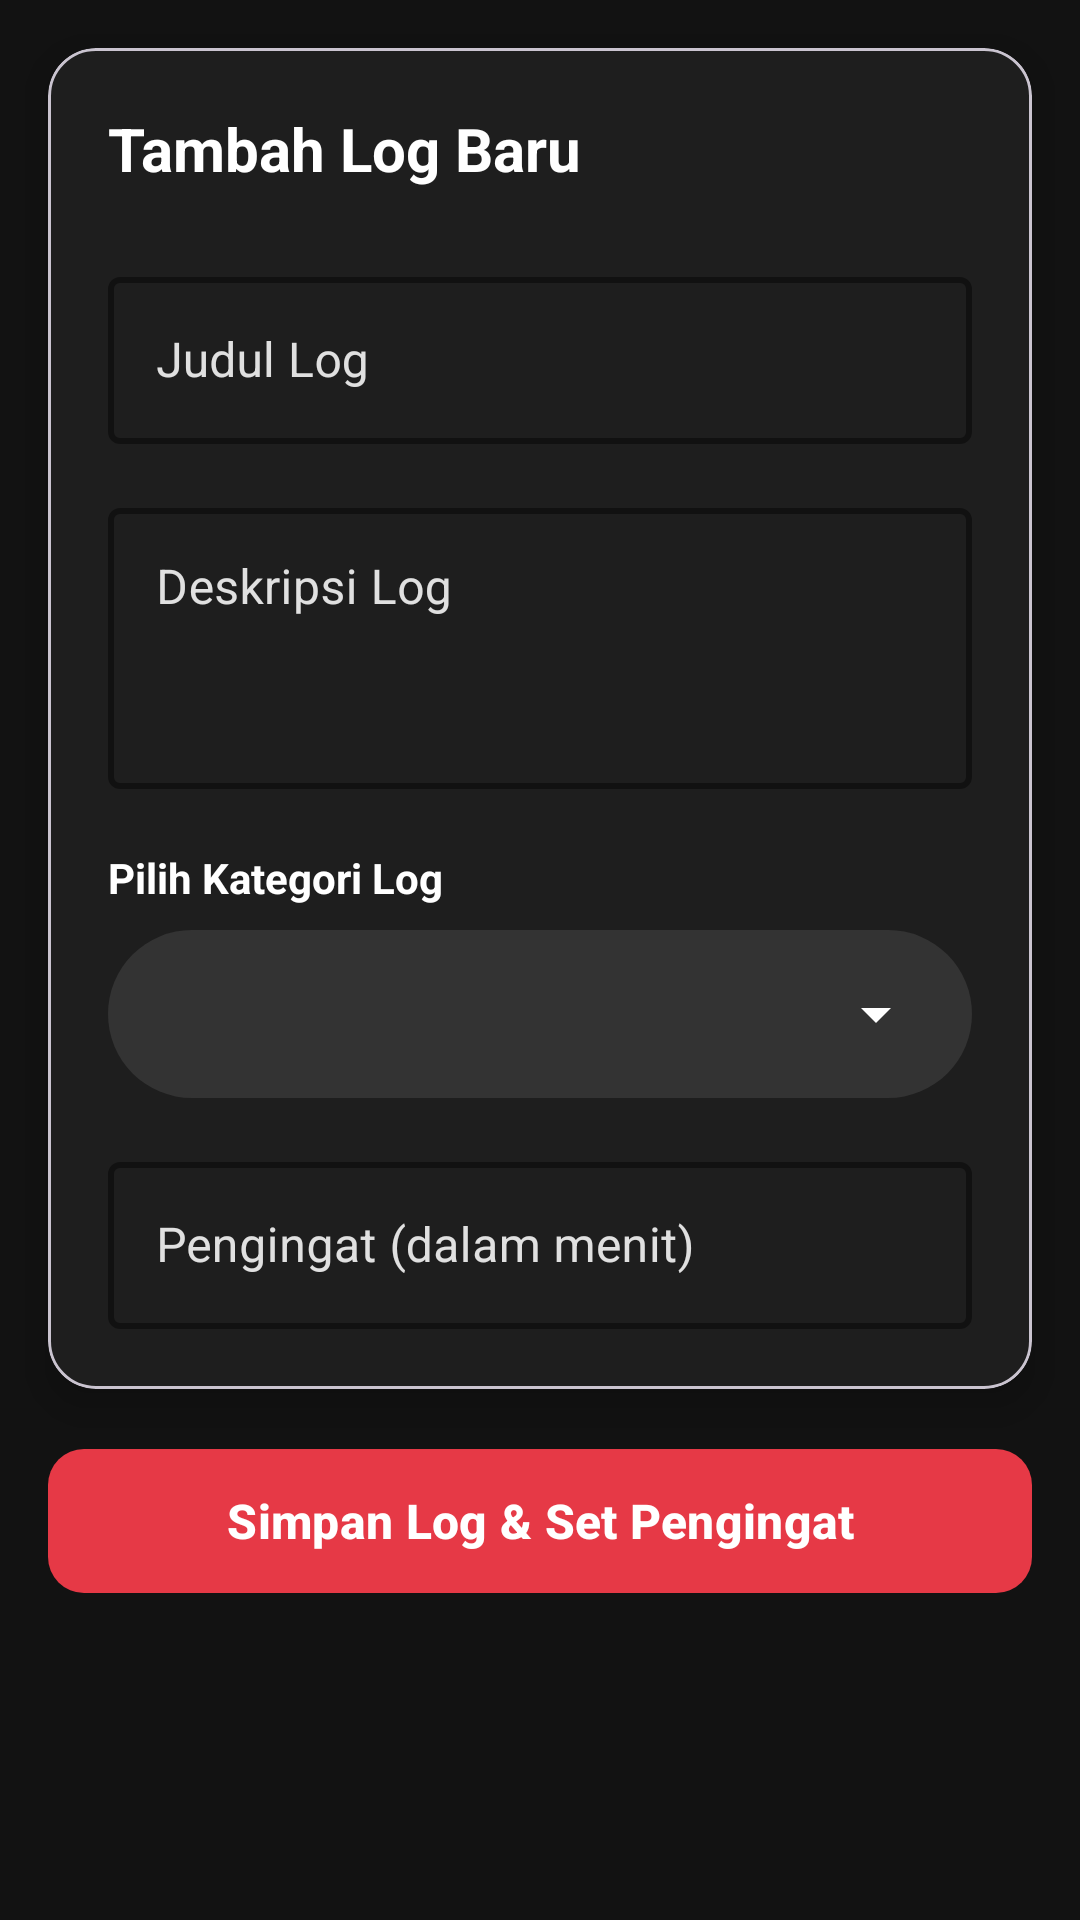

Layout XML and referenced resources for this Android screen:
<!-- AndroidManifest.xml: application theme Theme.Filbert_Chrome -->
<!-- res/layout/fragment_add_log.xml -->
<?xml version="1.0" encoding="utf-8"?>
<androidx.constraintlayout.widget.ConstraintLayout xmlns:android="http://schemas.android.com/apk/res/android"
    xmlns:app="http://schemas.android.com/apk/res-auto"
    android:layout_width="match_parent"
    android:layout_height="wrap_content"
    android:background="@color/dark_background"
    android:paddingBottom="24dp">

    <com.google.android.material.card.MaterialCardView
        android:id="@+id/cardForm"
        android:layout_width="match_parent"
        android:layout_height="wrap_content"
        android:layout_margin="16dp"
        app:cardBackgroundColor="@color/dark_surface"
        app:cardCornerRadius="16dp"
        app:cardElevation="8dp"
        app:layout_constraintTop_toTopOf="parent">

        <LinearLayout
            android:layout_width="match_parent"
            android:layout_height="wrap_content"
            android:orientation="vertical"
            android:padding="20dp">

            <TextView
                android:layout_width="wrap_content"
                android:layout_height="wrap_content"
                android:text="Tambah Log Baru"
                android:textColor="@color/white"
                android:textSize="20sp"
                android:textStyle="bold"
                android:layout_marginBottom="24dp"/>

            <com.google.android.material.textfield.TextInputLayout
                android:layout_width="match_parent"
                android:layout_height="wrap_content"
                android:hint="Judul Log"
                android:textColorHint="#E0E0E0"
                app:hintTextColor="@color/brand_red"
                app:boxStrokeColor="@color/brand_red"
                app:boxStrokeWidth="2dp"
                style="@style/Widget.MaterialComponents.TextInputLayout.OutlinedBox">

                <com.google.android.material.textfield.TextInputEditText
                    android:id="@+id/etTitle"
                    android:layout_width="match_parent"
                    android:layout_height="wrap_content"
                    android:textColor="@color/white"
                    android:textSize="16sp" />
            </com.google.android.material.textfield.TextInputLayout>

            <com.google.android.material.textfield.TextInputLayout
                android:layout_width="match_parent"
                android:layout_height="wrap_content"
                android:layout_marginTop="16dp"
                android:hint="Deskripsi Log"
                android:textColorHint="#E0E0E0"
                app:hintTextColor="@color/brand_red"
                app:boxStrokeColor="@color/brand_red"
                app:boxStrokeWidth="2dp"
                style="@style/Widget.MaterialComponents.TextInputLayout.OutlinedBox">

                <com.google.android.material.textfield.TextInputEditText
                    android:id="@+id/etDescription"
                    android:layout_width="match_parent"
                    android:layout_height="wrap_content"
                    android:lines="3"
                    android:gravity="top"
                    android:textColor="@color/white"
                    android:textSize="16sp" />
            </com.google.android.material.textfield.TextInputLayout>

            <TextView
                android:layout_width="wrap_content"
                android:layout_height="wrap_content"
                android:layout_marginTop="20dp"
                android:text="Pilih Kategori Log"
                android:textColor="@color/white"
                android:textSize="14sp"
                android:textStyle="bold" />

            <FrameLayout
                android:layout_width="match_parent"
                android:layout_height="56dp"
                android:layout_marginTop="8dp"
                android:background="@drawable/rectangle"
                android:backgroundTint="#333333"
                android:paddingHorizontal="8dp">

                <Spinner
                    android:id="@+id/spinnerCategory"
                    android:layout_width="match_parent"
                    android:layout_height="match_parent"
                    android:backgroundTint="@color/white"
                    android:overlapAnchor="false" />
            </FrameLayout>

            <com.google.android.material.textfield.TextInputLayout
                android:layout_width="match_parent"
                android:layout_height="wrap_content"
                android:layout_marginTop="16dp"
                android:hint="Pengingat (dalam menit)"
                android:textColorHint="#E0E0E0"
                app:hintTextColor="@color/brand_red"
                app:boxStrokeColor="@color/brand_red"
                app:boxStrokeWidth="2dp"
                style="@style/Widget.MaterialComponents.TextInputLayout.OutlinedBox">

                <com.google.android.material.textfield.TextInputEditText
                    android:id="@+id/etReminderMinutes"
                    android:layout_width="match_parent"
                    android:layout_height="wrap_content"
                    android:inputType="number"
                    android:textColor="@color/white"
                    android:textSize="16sp" />
            </com.google.android.material.textfield.TextInputLayout>

        </LinearLayout>
    </com.google.android.material.card.MaterialCardView>

    <com.google.android.material.button.MaterialButton
        android:id="@+id/btnSave"
        android:layout_width="match_parent"
        android:layout_height="56dp"
        android:layout_marginHorizontal="16dp"
        android:layout_marginTop="16dp"
        android:text="Simpan Log &amp; Set Pengingat"
        android:textAllCaps="false"
        android:textSize="16sp"
        android:textStyle="bold"
        app:cornerRadius="12dp"
        app:backgroundTint="@color/brand_red"
        app:layout_constraintTop_toBottomOf="@id/cardForm" />

</androidx.constraintlayout.widget.ConstraintLayout>
<!-- resources referenced by this layout -->
<resources>
  <color name="brand_red">#E63946</color>
  <color name="dark_background">#121212</color>
  <color name="dark_surface">#1E1E1E</color>
  <color name="white">#FFFFFFFF</color>
  <!-- drawable rectangle (drawable) -->
  <?xml version="1.0" encoding="utf-8"?>
  <shape xmlns:android="http://schemas.android.com/apk/res/android"
      android:shape="rectangle"  >
  
      <solid android:color="@color/white"/>
      <corners android:radius="100dp"/>
  
      <size android:height="100px"/>
      <size android:width="200px"/>
  </shape>
  <style name="Theme.Filbert_Chrome" parent="Base.Theme.Filbert_Chrome" />
  <style name="Base.Theme.Filbert_Chrome" parent="Theme.Material3.DayNight.NoActionBar">
          
          
      </style>
</resources>
